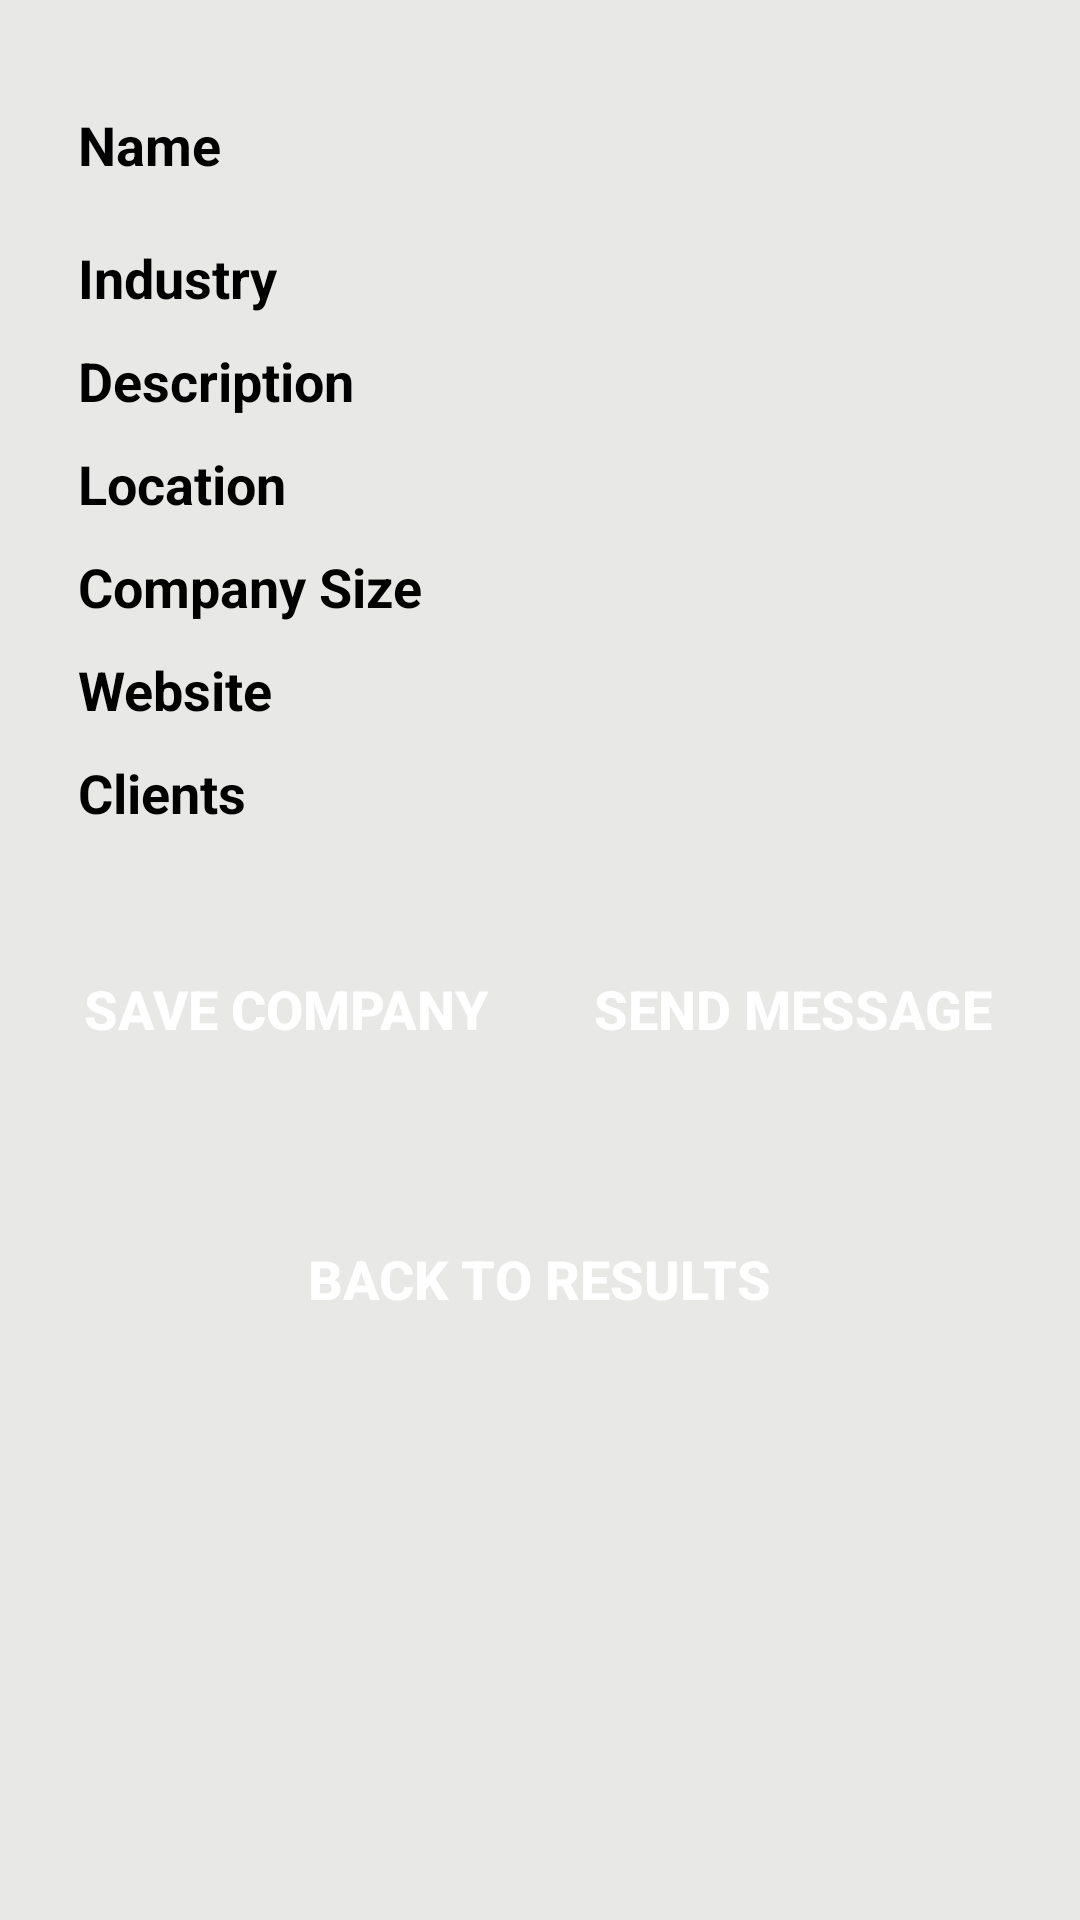

The Android layout XML behind this screen, and the referenced resources:
<!-- AndroidManifest.xml: application theme CustomActionBarTheme -->
<!-- res/layout/activity_view_company.xml -->
<RelativeLayout xmlns:android="http://schemas.android.com/apk/res/android"
    xmlns:tools="http://schemas.android.com/tools"
    android:layout_width="match_parent"
    android:layout_height="match_parent"
    android:background="@color/background_layout"
    android:fillViewport="true"
    tools:context=".ViewCompany">

    <ScrollView xmlns:android="http://schemas.android.com/apk/res/android"
        xmlns:tools="http://schemas.android.com/tools"
        android:id="@+id/scroll"
        android:layout_width="match_parent"
        android:layout_height="wrap_content"
        android:paddingBottom="@dimen/activity_vertical_margin"
        android:paddingLeft="@dimen/activity_horizontal_margin"
        android:paddingRight="@dimen/activity_horizontal_margin"
        android:paddingTop="@dimen/activity_vertical_margin">

        <RelativeLayout xmlns:android="http://schemas.android.com/apk/res/android"
            xmlns:tools="http://schemas.android.com/tools"
            android:layout_width="match_parent"
            android:layout_height="wrap_content">

            <TextView
                android:id="@+id/companyName"
                android:layout_width="match_parent"
                android:layout_height="wrap_content"
                android:layout_marginTop="@dimen/margin_top_title"
                android:gravity="start"
                android:paddingLeft="@dimen/padding_left"
                android:text="@string/name"
                android:textColor="@color/black"
                android:textSize="@dimen/text_size"
                android:textStyle="bold" />

            <TextView
                android:id="@+id/companyIndustry"
                android:layout_width="match_parent"
                android:layout_height="wrap_content"
                android:layout_below="@+id/companyName"
                android:layout_marginTop="@dimen/margin_top_title"
                android:gravity="start"
                android:paddingLeft="@dimen/padding_left"
                android:text="@string/industry"
                android:textColor="@color/black"
                android:textSize="@dimen/text_size"
                android:textStyle="bold"
                />

            <TextView
                android:id="@+id/companyDescription"
                android:layout_width="match_parent"
                android:layout_height="wrap_content"
                android:layout_below="@+id/companyIndustry"
                android:layout_marginTop="@dimen/margin_top"
                android:gravity="start"
                android:paddingLeft="@dimen/padding_left"
                android:text="@string/description"
                android:textColor="@color/black"
                android:textSize="@dimen/text_size"
                android:textStyle="bold"/>

            <TextView
                android:id="@+id/companyLocation"
                android:layout_width="match_parent"
                android:layout_height="wrap_content"
                android:layout_below="@+id/companyDescription"
                android:layout_marginTop="@dimen/margin_top"
                android:gravity="start"
                android:paddingLeft="@dimen/padding_left"
                android:text="@string/location"
                android:textColor="@color/black"
                android:textSize="@dimen/text_size"
                android:textStyle="bold"/>

            <TextView
                android:id="@+id/companySize"
                android:layout_width="match_parent"
                android:layout_height="wrap_content"
                android:layout_below="@+id/companyLocation"
                android:layout_marginTop="@dimen/margin_top"
                android:gravity="start"
                android:paddingLeft="@dimen/padding_left"
                android:text="@string/company_size"
                android:textColor="@color/black"
                android:textSize="@dimen/text_size"
                android:textStyle="bold"/>

            <TextView
                android:id="@+id/website"
                android:layout_width="match_parent"
                android:layout_height="wrap_content"
                android:layout_below="@+id/companySize"
                android:layout_marginTop="@dimen/margin_top"
                android:gravity="start"
                android:paddingLeft="@dimen/padding_left"
                android:text="@string/company_web"
                android:textColor="@color/black"
                android:textSize="@dimen/text_size"
                android:textStyle="bold"/>

            <TextView
                android:id="@+id/clients"
                android:layout_width="match_parent"
                android:layout_height="wrap_content"
                android:layout_below="@+id/website"
                android:layout_marginTop="@dimen/margin_top"
                android:gravity="start"
                android:paddingLeft="@dimen/padding_left"
                android:text="@string/company_clients"
                android:textColor="@color/black"
                android:textSize="@dimen/text_size"
                android:textStyle="bold"/>

            <TableRow
                android:id="@+id/table"
                android:layout_width="match_parent"
                android:layout_height="wrap_content"
                android:layout_below="@id/clients"
                android:layout_marginTop="@dimen/margin_top_title"

                >

                <Button
                    android:id="@+id/saveButton"
                    android:layout_height="@dimen/button_height"
                    android:layout_gravity="center_horizontal|center_vertical"
                    android:layout_marginRight="@dimen/margin_between"
                    android:layout_weight="1"
                    android:background="@drawable/background_color"
                    android:onClick="saveCompany"
                    android:text="@string/save_company_button"
                    android:textColor="@color/white"
                    android:textSize="@dimen/text_size"
                    android:textStyle="bold" />

                <Button
                    android:id="@+id/sendButton"
                    android:layout_height="@dimen/button_height"
                    android:layout_gravity="center_horizontal|center_vertical"
                    android:layout_marginLeft="@dimen/margin_between"
                    android:layout_weight="1"
                    android:background="@drawable/background_color"
                    android:onClick="sendMessage"
                    android:text="@string/send_button"
                    android:textColor="@color/white"
                    android:textSize="@dimen/text_size"
                    android:textStyle="bold" />
            </TableRow>

            <Button
                android:id="@+id/backButton"
                android:layout_width="wrap_content"
                android:layout_height="@dimen/button_height"
                android:layout_below="@+id/table"
                android:layout_centerHorizontal="true"
                android:layout_margin="@dimen/margin_top"
                android:background="@drawable/background_color"
                android:onClick="backToResults"
                android:text="@string/back_button"
                android:textColor="@color/white"
                android:textSize="@dimen/text_size"
                android:textStyle="bold" />
        </RelativeLayout>
    </ScrollView>
</RelativeLayout>
<!-- resources referenced by this layout -->
<resources>
  <color name="background_layout">#e8e8e7</color>
  <color name="black">#000000</color>
  <color name="white">#ffffff</color>
  <dimen name="activity_horizontal_margin">16dp</dimen>
  <dimen name="activity_vertical_margin">16dp</dimen>
  <dimen name="button_height">80dp</dimen>
  <dimen name="margin_between">5dp</dimen>
  <dimen name="margin_top">10dp</dimen>
  <dimen name="margin_top_title">20dp</dimen>
  <dimen name="padding_left">10dp</dimen>
  <dimen name="text_size">18sp</dimen>
  <string name="back_button">Back to Results</string>
  <string name="company_clients">Clients</string>
  <string name="company_size">Company Size</string>
  <string name="company_web">Website</string>
  <string name="description">Description</string>
  <string name="industry">Industry</string>
  <string name="location">Location</string>
  <string name="name">Name</string>
  <string name="save_company_button">Save Company</string>
  <string name="send_button">Send Message</string>
  <style name="MyActionBar" parent="@style/Widget.AppCompat.ActionBar">
          <item name="android:titleTextStyle">@style/TitleTextStyle</item>
          <item name="android:background">@color/background_header</item>
          <item name="android:backgroundStacked">@color/background_header</item>
          <item name="android:backgroundSplit">@color/background_header</item>
          <item name="android:displayOptions">useLogo|showTitle</item>
  
          
          <item name="titleTextStyle">@style/TitleTextStyle</item>
          <item name="background">@color/background_header</item>
          <item name="backgroundStacked">@color/background_header</item>
          <item name="backgroundSplit">@color/background_header</item>
          <item name="displayOptions">useLogo|showTitle</item>
      </style>
  <style name="TabTextStyle" parent="@style/Widget.AppCompat.ActionBar.TabText">
          <item name="android:textColor">@color/white</item>
      </style>
  <style name="TextColor">
          <item name="android:textColor">@color/white</item>
      </style>
  <style name="PopUpStyle" parent="Theme.AppCompat">
          <item name="android:popupMenuStyle">@style/PopUpMenu</item>
      </style>
  <style name="ActionBarTheme" parent="ThemeOverlay.AppCompat.Dark.ActionBar">
          
          <item name="android:textColorPrimary">@color/white</item>
          
          <item name="android:textColorSecondary">@color/white</item>
          
          <item name="actionMenuTextColor">@color/white</item>
          
          <item name="colorControlNormal">@color/white</item>
      </style>
  <style name="TitleTextStyle" parent="@style/TextAppearance.AppCompat.Widget.ActionBar.Title">
          <item name="android:textColor">@color/white</item>
          <item name="android:textStyle">bold</item>
      </style>
  <color name="background_header">#043577</color>
  <style name="PopUpMenu" parent="@style/Widget.AppCompat.Light.PopupMenu">
          <item name="android:textColor">@color/white</item>
          <item name="android:textAppearanceLargePopupMenu">@color/white</item>
          <item name="android:textAppearanceSmallPopupMenu">@color/white</item>
      </style>
</resources>
